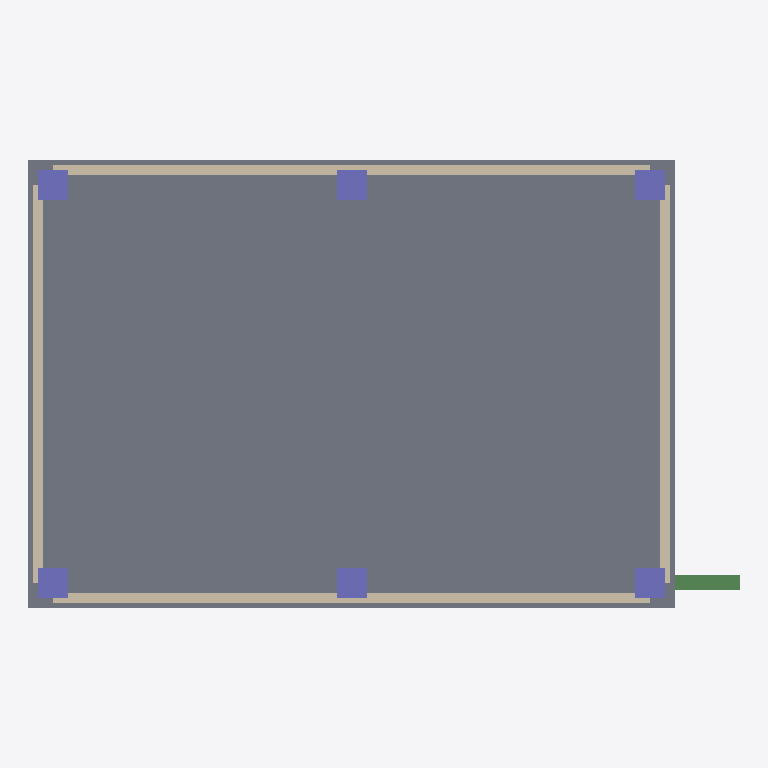
Plan cut of the same IFC building model at storey '2F' (level 4.00 m, cut at 5.40 m), seen from above with north up, elements coloured by IFC class: 6 columns (violet), 4 walls (beige), 1 slab (grey), 1 beam (green). Cut surfaces are drawn darker.
Extent 14.3 m × 9.0 m × 8.0 m (x, y, z). Storeys (2): 1F at 0.00 m; 2F at 4.00 m. Elements (42): 16 IfcBeam, 12 IfcColumn, 8 IfcWall, 4 IfcDuctSegment, 2 IfcSlab.

HEADER;
FILE_DESCRIPTION(('ViewDefinition[DesignTransferView]'),'2;1');
FILE_NAME('/dev/null','2026-01-01T00:00:00+00:00',(''),(''),'IfcOpenShell 0.8.5','IfcOpenShell 0.8.5','Nobody');
FILE_SCHEMA(('IFC4'));
ENDSEC;
DATA;
#1=IFCPROJECT('2c289vzw51o8936TkHZUQh',$,'BuildTwin Sample',$,$,$,$,(#10),#5);
#12=IFCSITE('3$Ut4QiVv4FBxhRBPmBV4j',$,'Site',$,$,$,$,$,$,$,$,$,$,$);
#13=IFCBUILDING('1hkQlP6rHCM9iiTmSdhl0c',$,'Building',$,$,$,$,$,$,$,$,$);
#16=IFCBUILDINGSTOREY('1KDvq7ELLBSOSbuebL_g72',$,'1F',$,$,#22,$,$,$,0.0);
#444=IFCBUILDINGSTOREY('2sA2NDIZrB4O6hptTf4VR6',$,'2F',$,$,#449,$,$,$,4.0);
#304=IFCSLAB('31J_7iRKnCK8u0cm5mnE6n',$,'S1',$,$,#309,#320,$,$);
#751=IFCWALL('14FLurAlz4j8kug9eLUoKF',$,'W2-S',$,$,#756,#767,$,$);
#771=IFCWALL('0ooovsuZH6MvLJf2HN790d',$,'W2-N',$,$,#776,#787,$,$);
#791=IFCWALL('31UWj$gyr4kwig1tKoP0NV',$,'W2-W',$,$,#796,#807,$,$);
#811=IFCWALL('0JnA11i$XDywY33zovcQv7',$,'W2-E',$,$,#816,#827,$,$);
#284=IFCBEAM('0eb42JP8n18x5N3FLDU8cO',$,'BC1',$,$,#289,#300,$,$);
#471=IFCCOLUMN('0IG0fG059B0f3y81CgAKsi',$,'C2-12',$,$,#476,#487,$,$);
#450=IFCCOLUMN('3R4I8xcrn5Vxe9XgJ1UJVF',$,'C2-11',$,$,#456,#467,$,$);
#491=IFCCOLUMN('2hdzdacoPCigRS_DeBW9Wz',$,'C2-21',$,$,#496,#507,$,$);
#511=IFCCOLUMN('0P1ESXHYz1Lvs2a9V$HAUD',$,'C2-22',$,$,#516,#527,$,$);
#531=IFCCOLUMN('2$ysQIX9v7hAtJMiWuFR2Q',$,'C2-31',$,$,#536,#547,$,$);
#551=IFCCOLUMN('1AA7$HRPX1N8b9QhOZDw_U',$,'C2-32',$,$,#556,#567,$,$);
ENDSEC;
